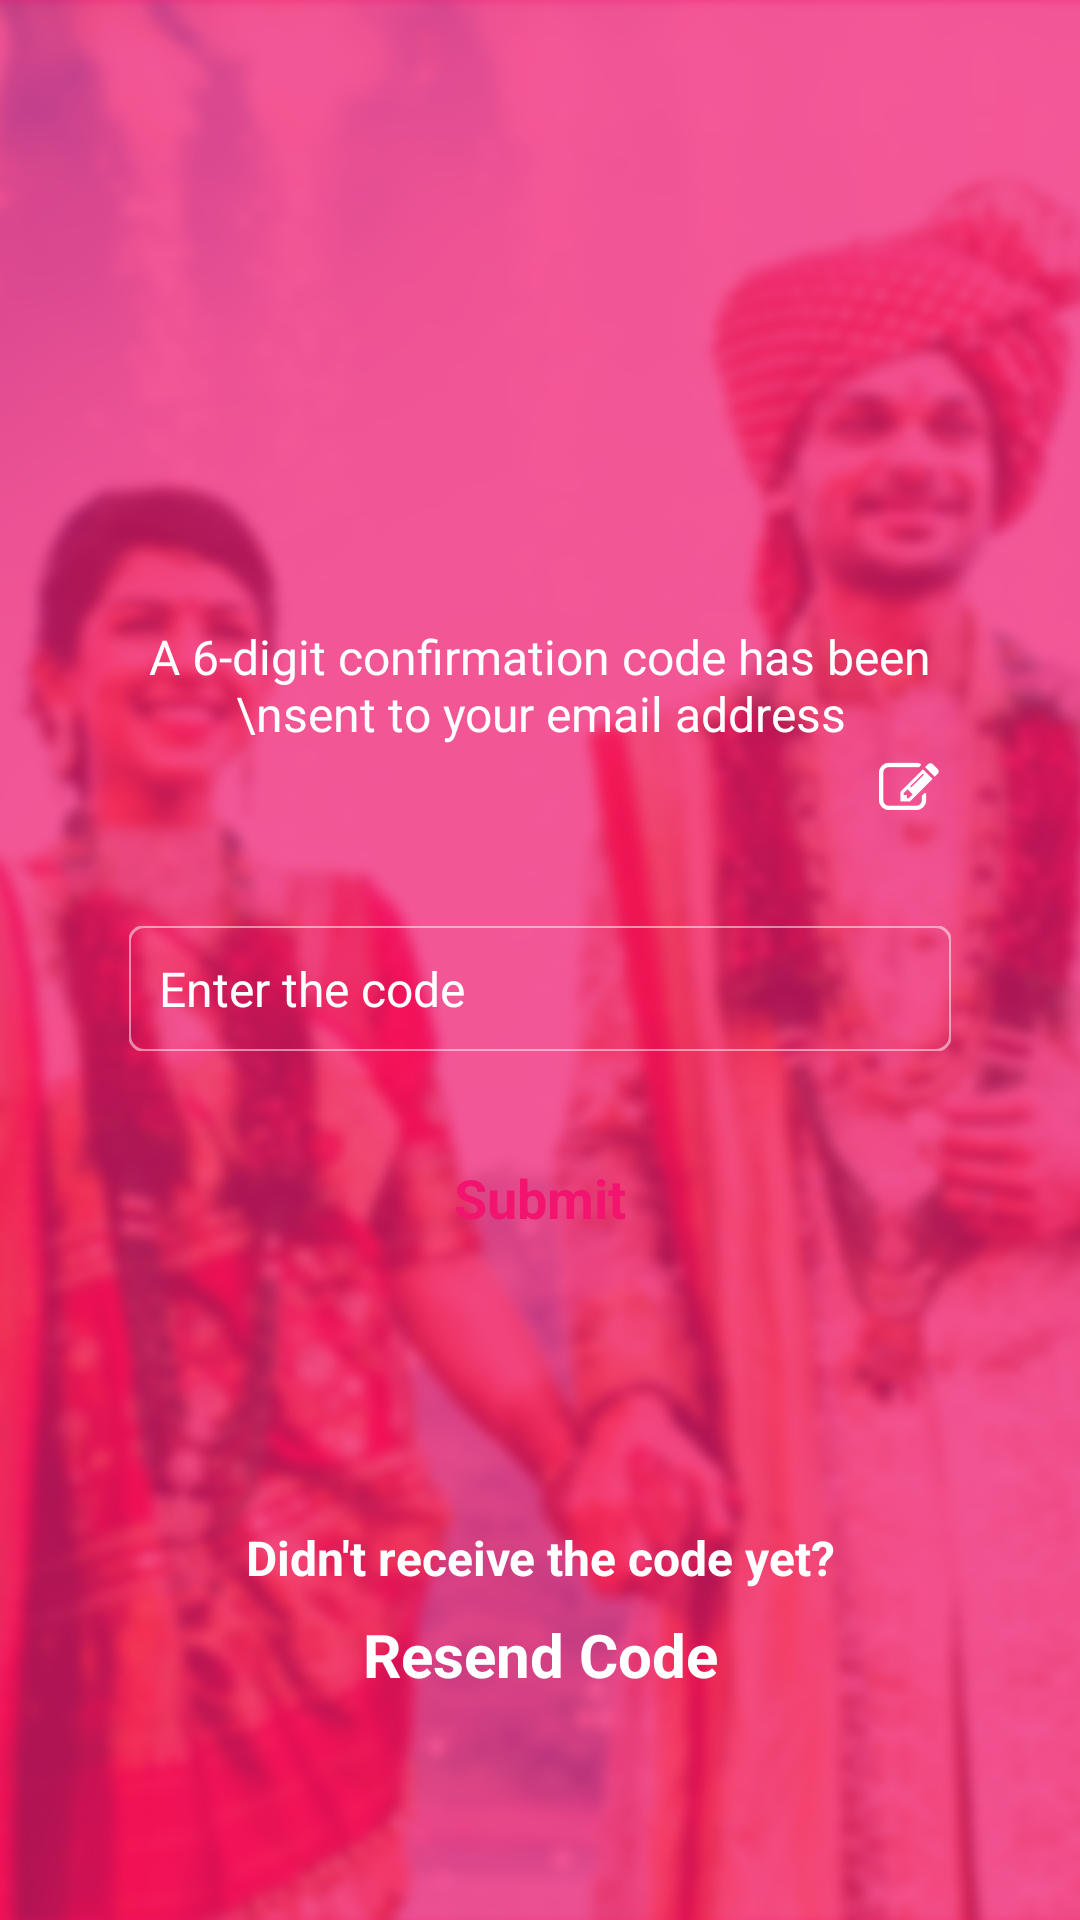

Write the Android layout XML for this screen, with the resource values it uses.
<!-- AndroidManifest.xml: activity theme AppTheme.NoActionBar -->
<!-- res/layout/activity_verification.xml -->
<?xml version="1.0" encoding="utf-8"?>
<FrameLayout xmlns:android="http://schemas.android.com/apk/res/android"
    xmlns:app="http://schemas.android.com/apk/res-auto"
    xmlns:card_view="http://schemas.android.com/apk/res-auto"
    xmlns:tools="http://schemas.android.com/tools"
    android:layout_width="match_parent"
    android:layout_height="match_parent"
    tools:context=".Activity.RegisterActivity"

    android:orientation="vertical"
    android:id="@+id/ll_register_parent">

    <LinearLayout
        android:id="@+id/ll_image"
        android:orientation="vertical"
        android:layout_width="match_parent"
        android:layout_height="match_parent"
        android:background="@mipmap/bg1">
    </LinearLayout>

    <LinearLayout
        android:id="@+id/ll_overlay"
        android:orientation="vertical"
        android:layout_width="match_parent"
        android:layout_height="match_parent"
        android:background="#B3F2146E">


        <ScrollView
            android:layout_width="match_parent"
            android:layout_height="match_parent">
            <LinearLayout
                android:layout_width="match_parent"
                android:layout_height="match_parent"
                android:orientation="vertical"
                android:layout_marginLeft="43dp"
                android:layout_marginEnd="43dp"
                android:layout_marginRight="43dp"
                android:layout_marginStart="43dp"
                android:layout_marginBottom="30dp"
                >

                <ImageView
                    android:layout_width="70dp"
                    android:layout_height="70dp"
                    android:layout_marginTop="69dp"
                    android:layout_gravity="center"/>

                <TextView
                    android:layout_width="wrap_content"
                    android:layout_height="wrap_content"
                    android:layout_marginTop="69dp"
                    android:text="A 6-digit confirmation code has been \nsent to your email address"
                    android:layout_gravity="center_horizontal"
                    android:fontFamily="Roboto-Reguar"
                    android:textSize="16sp"
                    android:textColor="#ffffff"
                    android:textAlignment="center" />

                <LinearLayout
                    android:layout_width="match_parent"
                    android:layout_height="wrap_content"
                    android:orientation="horizontal"

                    android:layout_weight="2">

                    <TextView
                        android:id="@+id/tv_email"
                        android:layout_width="0dp"
                        android:layout_weight="1.80"
                        android:layout_height="wrap_content"
                        android:text=""
                        android:layout_gravity="center_horizontal"
                        android:fontFamily="Roboto-Medium"
                        android:textStyle="bold"
                        android:textSize="20sp"
                        android:textColor="#ffffff"
                        android:textAlignment="center"
                        android:editable="true"/>

                    <ImageButton
                        android:id="@+id/ibtn_edit_email"
                        android:layout_width="0dp"
                        android:layout_height="wrap_content"
                        android:layout_gravity="center_vertical"
                        android:layout_weight="0.20"
                        android:background="#00000000"
                        android:src="@mipmap/editicon" />
                </LinearLayout>

                <LinearLayout
                    android:layout_width="match_parent"
                    android:layout_height="wrap_content"
                    android:orientation="vertical"
                    android:layout_marginTop="33dp"
                    android:layout_weight="1"
                    android:background="@drawable/border">

                    <EditText
                        android:id="@+id/edt_otp"
                        android:layout_width="match_parent"
                        android:layout_height="match_parent"

                        android:hint="Enter the code"
                        android:textColorHint="#FFFFFF"
                        android:background="#00000000"
                        android:layout_gravity="center_horizontal"
                        android:fontFamily="Roboto-Regular"
                        android:textSize="16dp"
                        android:padding="10dp"
                        android:textColor="#ffffff"
                        />

                </LinearLayout>


                <Button
                    android:id="@+id/btn_submit_verif"
                    android:layout_width="match_parent"
                    android:layout_height="wrap_content"
                    android:layout_weight="1"
                    android:background="@drawable/button_border"
                    android:layout_gravity="center"
                    android:layout_marginTop="25dp"
                    android:layout_marginBottom="30dp"
                    android:layout_marginEnd="70dp"
                    android:layout_marginRight="70dp"
                    android:layout_marginStart="70dp"
                    android:layout_marginLeft="70dp"
                    android:text="Submit"
                    android:textStyle="bold"
                    android:textAllCaps="false"
                    android:fontFamily="Roboto-Medium"
                    android:textSize="18dp"
                    android:textColor="#F2146E"
                    android:textAlignment="center"/>

                <TextView
                    android:layout_width="match_parent"
                    android:layout_height="wrap_content"
                    android:layout_marginTop="55dp"
                    android:text="Didn't receive the code yet?"
                    android:layout_gravity="center_horizontal"
                    android:fontFamily="Roboto-Regular"
                    android:textStyle="bold"
                    android:textSize="16sp"
                    android:textColor="#ffffff"
                    android:textAlignment="center" />

                <TextView
                    android:id="@+id/tv_resend_otp"
                    android:layout_width="match_parent"
                    android:layout_height="wrap_content"
                    android:layout_marginTop="8dp"
                    android:text="Resend Code"
                    android:layout_gravity="center_horizontal"
                    android:fontFamily="Roboto-Medium"
                    android:textStyle="bold"
                    android:textSize="20sp"
                    android:textColor="#ffffff"
                    android:textAlignment="center" />



            </LinearLayout>
        </ScrollView>



    </LinearLayout>


</FrameLayout>
<!-- resources referenced by this layout -->
<resources>
  <!-- drawable border (drawable) -->
  <?xml version="1.0" encoding="utf-8"?>
      <layer-list xmlns:android="http://schemas.android.com/apk/res/android">
          <item android:left="-0.50dp" android:right="-0.50dp"  android:top="-0.50dp"
              android:bottom="-0.50dp">
              <shape android:shape="rectangle">
                  <solid android:color="#00000000" />
                  <stroke android:width="1dp" android:color="#80FFFFFF" />
                  <corners android:radius="5dp" ></corners>
  
              </shape>
          </item>
      </layer-list>
  <!-- mipmap bg1: png bitmap (mipmap-hdpi, 675861 bytes) -->
  <!-- mipmap editicon: png bitmap (mipmap-hdpi, 640 bytes) -->
  <style name="AppTheme.NoActionBar" parent="Theme.AppCompat.Light.DarkActionBar">
          <item name="windowActionBar">false</item>
          <item name="windowNoTitle">true</item>
          <item name="android:windowFullscreen">true</item>
      </style>
</resources>
